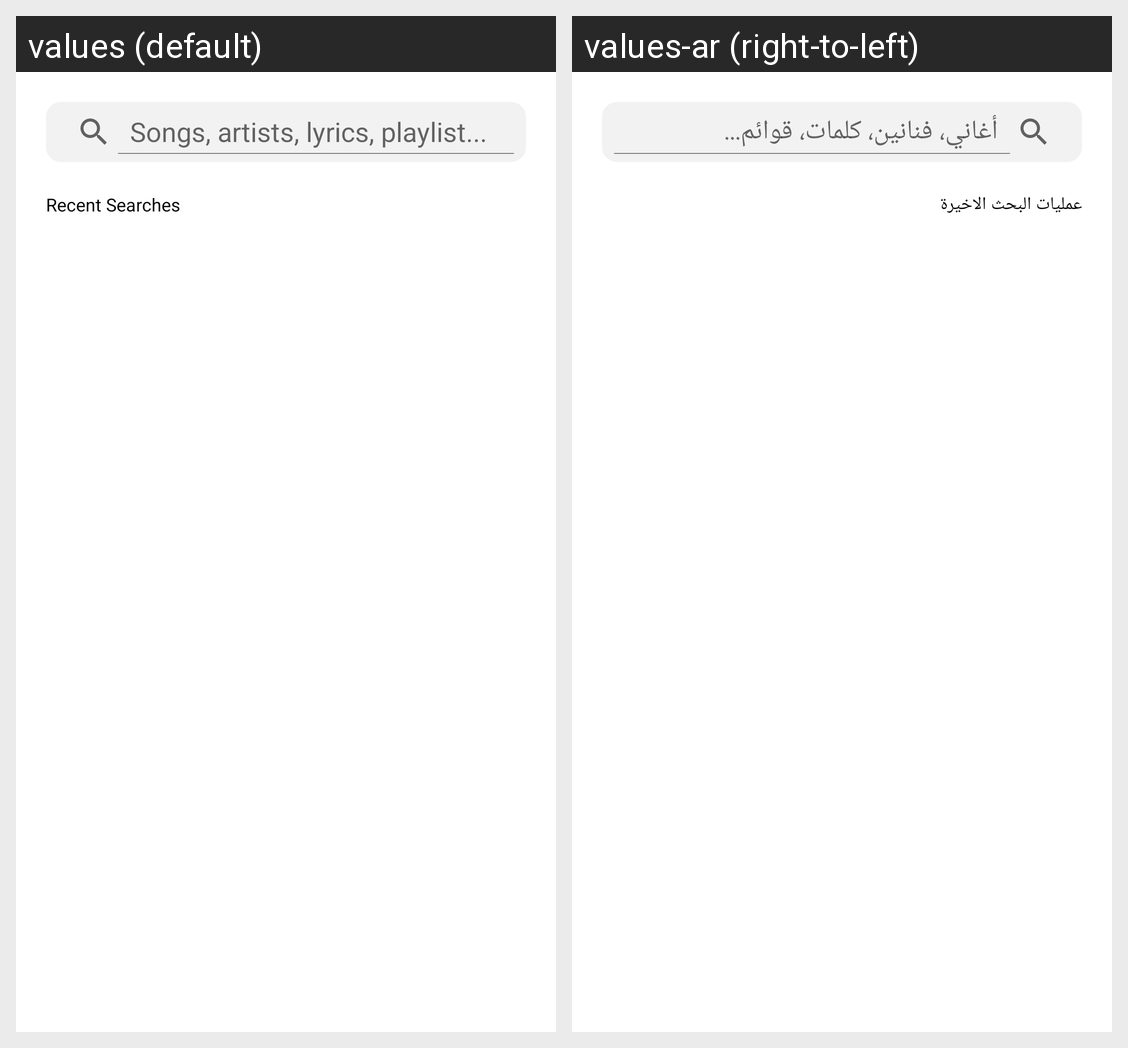

The same Android screen rendered under two of its app's locales, left to right. List the strings drawn on it with the default value and each locale's translation.
Android screen res/layout/activity_search.xml rendered under 2 locales, left to right: values (default), values-ar (right-to-left). Device: Nexus 5 (rendered at 1080×1920; each locale shown at half size, 540×960, under a caption strip naming it); theme Theme.Music_Player.
Strings drawn on this screen, with the default value and each locale's value (text and hints the layout hard-codes, and strings that could not be matched under every locale, appear in the picture but are not listed):

text_search_hint
  values: Songs, artists, lyrics, playlist...
  values-ar: أغاني، فنانين، كلمات، قوائم...

recent_searches
  values: Recent Searches
  values-ar: عمليات البحث الاخيرة
